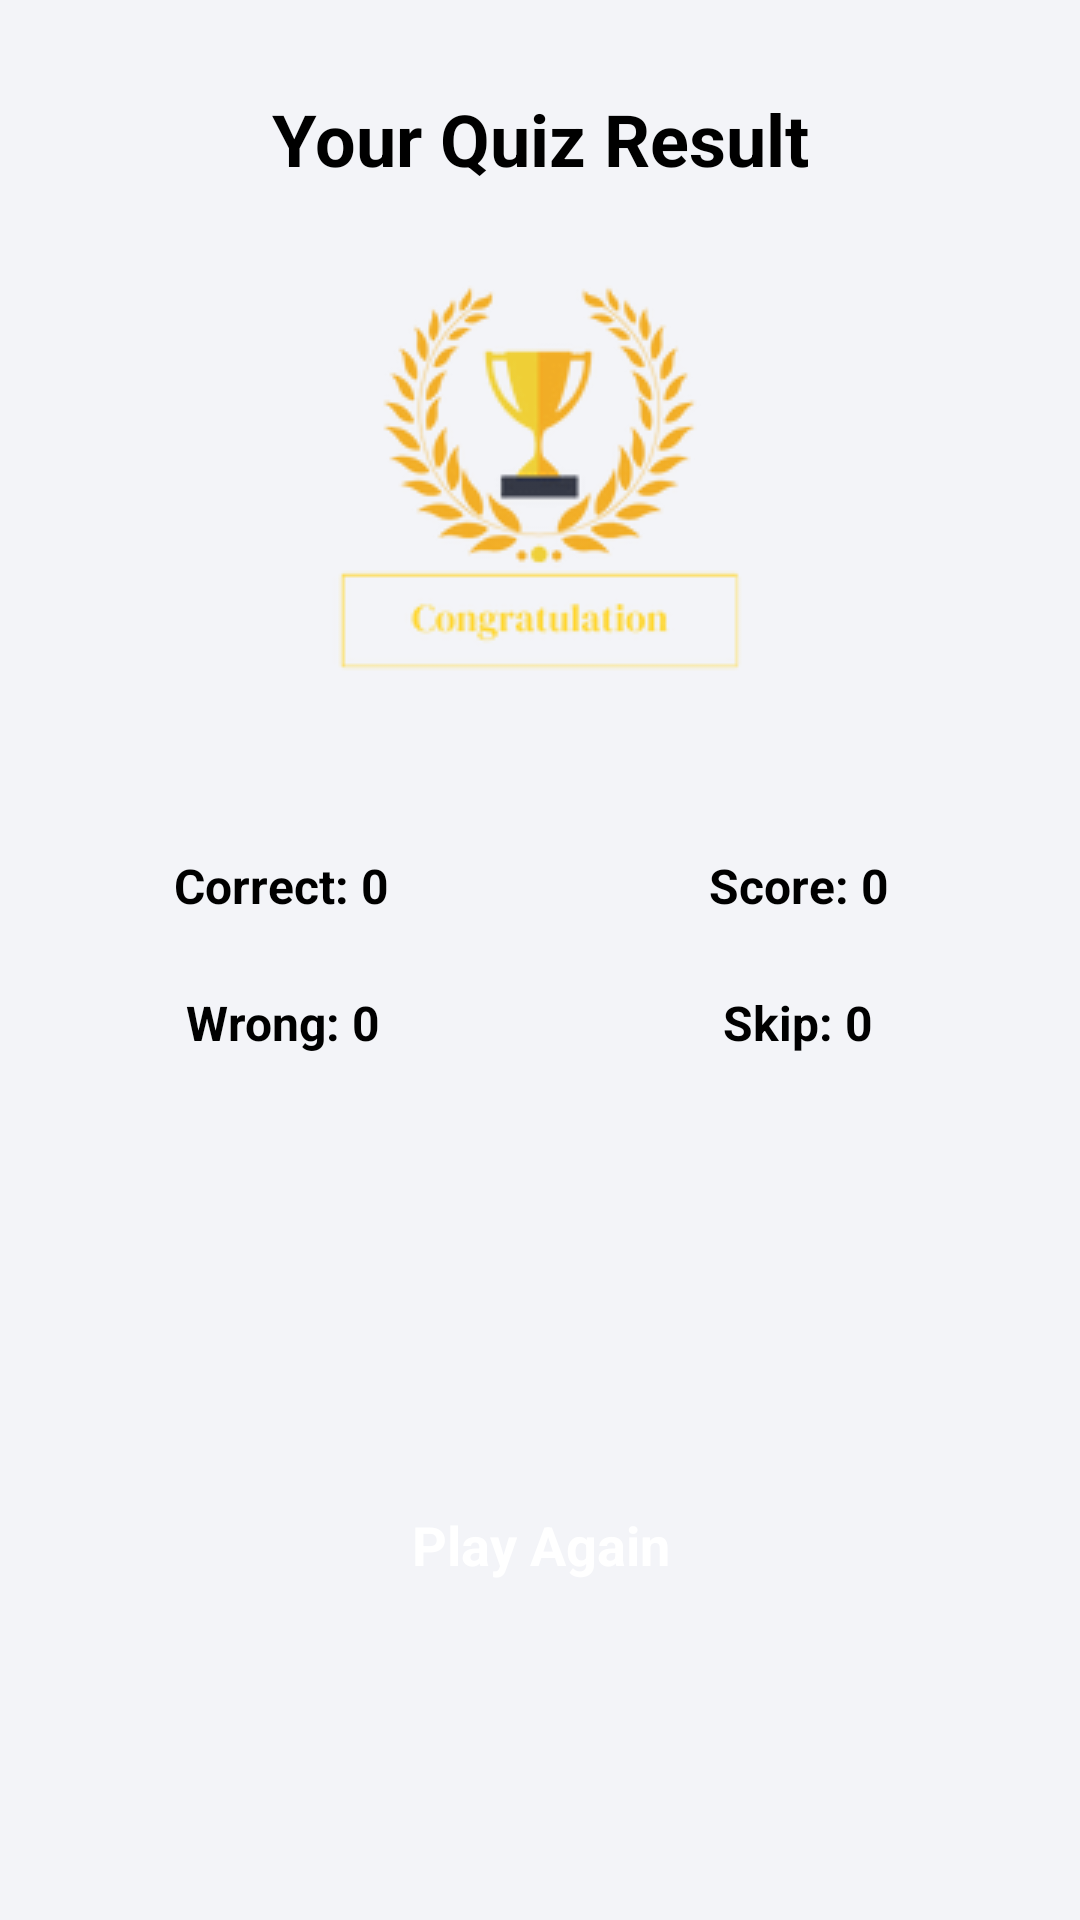

Here is an Android app screen rendered from its layout file. Give the layout XML and the strings, colors and styles it references.
<!-- AndroidManifest.xml: application theme Theme.IQuiz -->
<!-- res/layout/activity_result.xml -->
<?xml version="1.0" encoding="utf-8"?>
<LinearLayout xmlns:android="http://schemas.android.com/apk/res/android"
    android:layout_width="match_parent"
    android:layout_height="match_parent"
    android:gravity="center"
    android:background="@color/app_background"
    android:orientation="vertical">

    <TextView
        android:id="@+id/txt_result_title"
        android:layout_width="match_parent"
        android:layout_height="wrap_content"
        android:layout_marginTop="30dp"
        android:gravity="center"
        android:text="Your Quiz Result"
        android:textColor="@color/text_color"
        android:textSize="24sp"
        android:textStyle="bold" />

    <ImageView
        android:id="@+id/emoji_ReactionImg"
        android:layout_width="150dp"
        android:src="@drawable/high_marks"
        android:background="@color/app_background"
        android:layout_height="150dp"
        android:layout_marginTop="30dp"/>

    <LinearLayout
        android:layout_width="match_parent"
        android:layout_height="wrap_content"
        android:layout_marginStart="8dp"
        android:layout_marginEnd="8dp"
        android:layout_marginTop="30dp"
        android:layout_marginBottom="16dp"
        android:background="@drawable/component_bg"
        android:orientation="horizontal">

        <LinearLayout
            android:layout_width="0dp"
            android:layout_height="wrap_content"
            android:layout_gravity="center"
            android:layout_weight="1"
            android:gravity="center"
            android:orientation="vertical">

            <TextView
                android:id="@+id/tvright"
                android:layout_width="wrap_content"
                android:layout_height="wrap_content"
                android:gravity="center"
                android:padding="12dp"
                android:text="Correct: 0"
                android:textColor="@color/text_color"
                android:textSize="16sp"
                android:textStyle="bold" />

            <TextView
                android:id="@+id/tvwrong"
                android:layout_width="wrap_content"
                android:layout_height="wrap_content"
                android:gravity="center"
                android:padding="12dp"
                android:text="Wrong: 0"
                android:textColor="@color/text_color"
                android:textSize="16sp"
                android:textStyle="bold" />
        </LinearLayout>

        <LinearLayout
            android:layout_width="0dp"
            android:layout_height="wrap_content"
            android:layout_gravity="center"
            android:layout_weight="1"
            android:gravity="center"
            android:orientation="vertical">

            <TextView
                android:id="@+id/tvScore"
                android:layout_width="wrap_content"
                android:layout_height="wrap_content"
                android:gravity="center"
                android:padding="12dp"
                android:text="Score: 0"
                android:textColor="@color/text_color"
                android:textSize="16sp"
                android:textStyle="bold" />

            <TextView
                android:id="@+id/tvSkip"
                android:layout_width="wrap_content"
                android:layout_height="wrap_content"
                android:gravity="center"
                android:padding="12dp"
                android:text="Skip: 0"
                android:textColor="@color/text_color"
                android:textSize="16sp"
                android:textStyle="bold" />

        </LinearLayout>
    </LinearLayout>

    <LinearLayout
        android:layout_width="match_parent"
        android:layout_height="match_parent"
        android:layout_margin="16dp"
        android:gravity="center"
        android:orientation="vertical">

        <TextView
            android:id="@+id/tvPlayAgain"
            android:layout_width="match_parent"
            android:layout_height="wrap_content"
            android:layout_marginTop="10dp"
            android:background="@drawable/main_btn_bg"
            android:gravity="center"
            android:padding="16sp"
            android:text="Play Again"
            android:textColor="#fff"
            android:textSize="18sp"
            android:textStyle="bold" />
    </LinearLayout>
</LinearLayout>
<!-- resources referenced by this layout -->
<resources>
  <color name="app_background">#F3F4F8</color>
  <color name="text_color">#000000</color>
  <!-- drawable high_marks: png bitmap (drawable, 8209 bytes) -->
  <style name="Theme.IQuiz" parent="Base.Theme.IQuiz" />
  <style name="Base.Theme.IQuiz" parent="Theme.Material3.DayNight.NoActionBar">
          
          <item name="colorPrimary">#3474E6</item>
      </style>
</resources>
